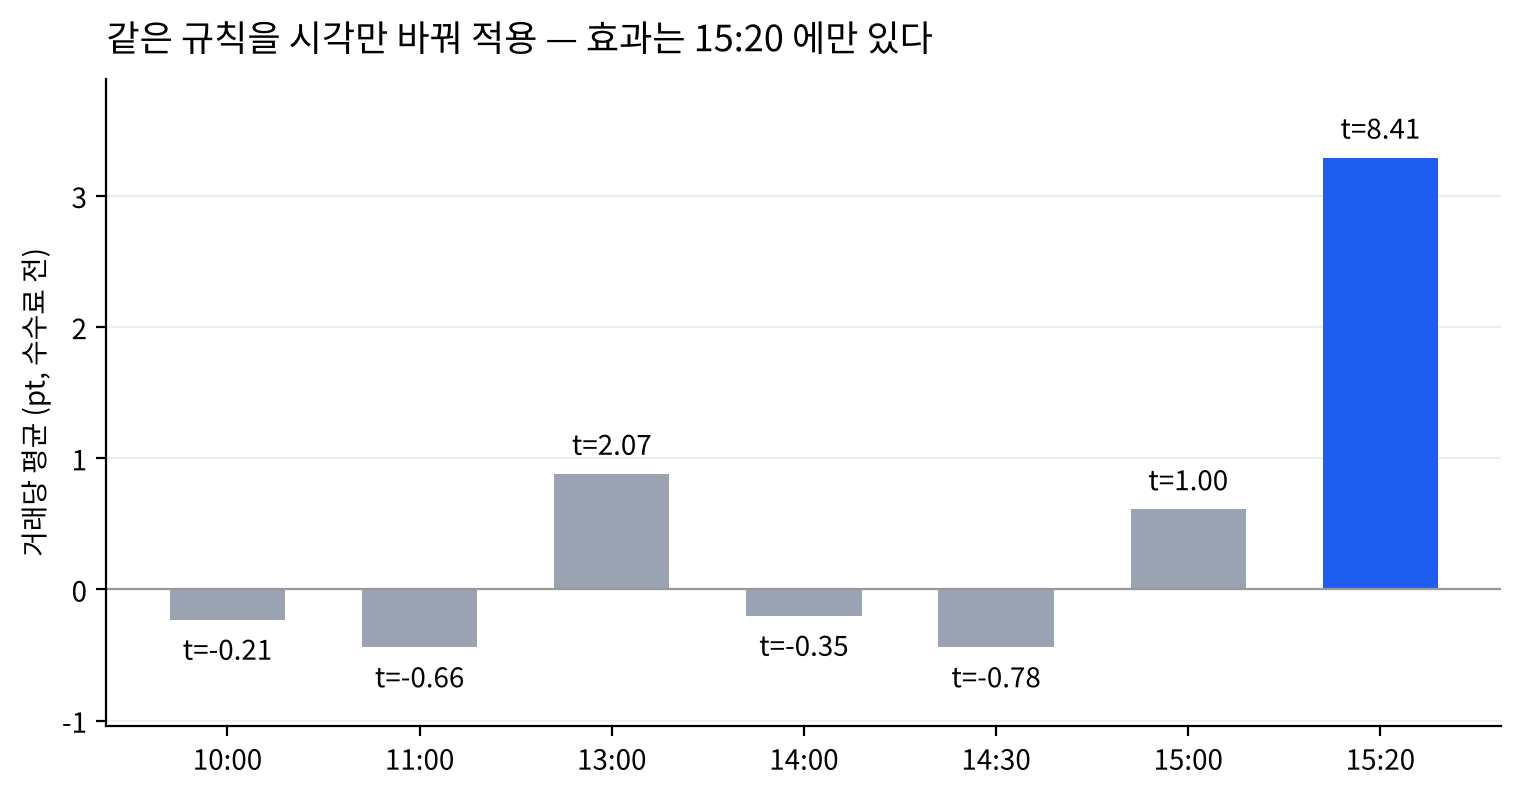

Source data for this figure (header and first rows):
진입시각, 보유, 거래수, 평균(pt,수수료전), t값, 승률
10:00, 25분, 194, -0.23, -0.21, 0.495
11:00, 25분, 173, -0.44, -0.66, 0.503
13:00, 25분, 170, 0.88, 2.07, 0.529
14:00, 25분, 167, -0.2, -0.35, 0.473
14:30, 25분, 170, -0.44, -0.78, 0.471
15:00, 25분, 173, 0.61, 1.0, 0.584
15:20, 15:45 종가까지, 167, 3.29, 8.41, 0.76
